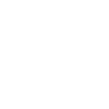
t = 0.00 s
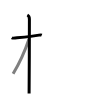
t = 2.50 s
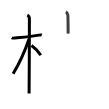
t = 4.75 s
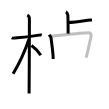
t = 7.25 s
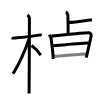
t = 9.50 s
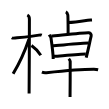
t = 12.00 s

The animated SVG that drew these frames (rendered in a browser with its animation timeline set to each time). Animation: 12 SMIL elements (animate=12); one cycle of 12.00 s.

<svg width="109px" height="109px" viewBox="0 0 px 109px" xmlns="http://www.w3.org/2000/svg" xmlns:xlink="http://www.w3.org/1999/xlink" xml:space="preserve" version="1.1"  baseProfile="full">
<path d="M11.78,37.72c0.35,0.24,2.39,0.41,3.31,0.31c3.94-0.41,17.62-1.71,23.95-2.91c0.92-0.17,2.15-0.24,2.73,0" style="fill:none;stroke:black;stroke-width:3;opacity:0">
  <animate attributeType="CSS" attributeName="opacity" from="0" to="1" begin="0s" dur="1s" repeatCount="Indefinite" fill="freeze" />
</path>
<path d="M27.36,15c0.91,0.47,2.04,2.5,2.04,3.92c0,0.95-0.12,68.75-0.3,74.58" style="fill:none;stroke:black;stroke-width:3;opacity:0">
  <animate attributeType="CSS" attributeName="opacity" from="0" to="1" begin="1s" dur="1s" repeatCount="Indefinite" fill="freeze" />
</path>
<path d="M28.94,39.28c-5.1,15.04-7.94,21.4-15.83,34.56" style="fill:none;stroke:black;stroke-width:3;opacity:0">
  <animate attributeType="CSS" attributeName="opacity" from="0" to="1" begin="2s" dur="1s" repeatCount="Indefinite" fill="freeze" />
</path>
<path d="M31.47,45.4c2.37,1.59,7.28,6.76,9.28,9.85" style="fill:none;stroke:black;stroke-width:3;opacity:0">
  <animate attributeType="CSS" attributeName="opacity" from="0" to="1" begin="3s" dur="1s" repeatCount="Indefinite" fill="freeze" />
</path>
<path d="M65.81,11.88c0.76,0.33,1.86,2.46,2.01,3.12c0.15,0.66,0.4,14.53,0.25,18.63" style="fill:none;stroke:black;stroke-width:3;opacity:0">
  <animate attributeType="CSS" attributeName="opacity" from="0" to="1" begin="4s" dur="1s" repeatCount="Indefinite" fill="freeze" />
</path>
<path d="M68.25,22.5c2,0,13.67-1.36,19.5-2.27C89.83,19.9,90.75,20.08,92,20" style="fill:none;stroke:black;stroke-width:3;opacity:0">
  <animate attributeType="CSS" attributeName="opacity" from="0" to="1" begin="5s" dur="1s" repeatCount="Indefinite" fill="freeze" />
</path>
<path d="M49.16,34.67c0.69,1.17,1.6,1.54,1.82,3.11c0.6,4.28,2.2,17.63,2.23,21.22" style="fill:none;stroke:black;stroke-width:3;opacity:0">
  <animate attributeType="CSS" attributeName="opacity" from="0" to="1" begin="6s" dur="1s" repeatCount="Indefinite" fill="freeze" />
</path>
<path d="M51.36,36.11c3.89-0.19,34.04-3.86,37.55-3.37c1.39,0.19,2.73,1.73,2.2,3.69c-1,3.69-3.09,14.55-4.92,21.16" style="fill:none;stroke:black;stroke-width:3;opacity:0">
  <animate attributeType="CSS" attributeName="opacity" from="0" to="1" begin="7s" dur="1s" repeatCount="Indefinite" fill="freeze" />
</path>
<path d="M52.14,45.81c6.64-0.43,30.55-2.72,36.5-2.72" style="fill:none;stroke:black;stroke-width:3;opacity:0">
  <animate attributeType="CSS" attributeName="opacity" from="0" to="1" begin="8s" dur="1s" repeatCount="Indefinite" fill="freeze" />
</path>
<path d="M53.88,56.36c9.56-0.74,27.05-2.33,31.91-2.33" style="fill:none;stroke:black;stroke-width:3;opacity:0">
  <animate attributeType="CSS" attributeName="opacity" from="0" to="1" begin="9s" dur="1s" repeatCount="Indefinite" fill="freeze" />
</path>
<path d="M41.88,72.21c1.19,0.46,3.38,0.58,4.57,0.46c10.3-1.09,37.82-3.46,47.51-3.42c1.99,0.01,3.18,0.22,4.17,0.45" style="fill:none;stroke:black;stroke-width:3;opacity:0">
  <animate attributeType="CSS" attributeName="opacity" from="0" to="1" begin="10s" dur="1s" repeatCount="Indefinite" fill="freeze" />
</path>
<path d="M68.73,58.75c0.44,0.55,1.38,1.63,1.47,2.74c0.09,1.1-0.06,28.62-0.15,35.51" style="fill:none;stroke:black;stroke-width:3;opacity:0">
  <animate attributeType="CSS" attributeName="opacity" from="0" to="1" begin="11s" dur="1s" repeatCount="Indefinite" fill="freeze" />
</path>
</svg>
